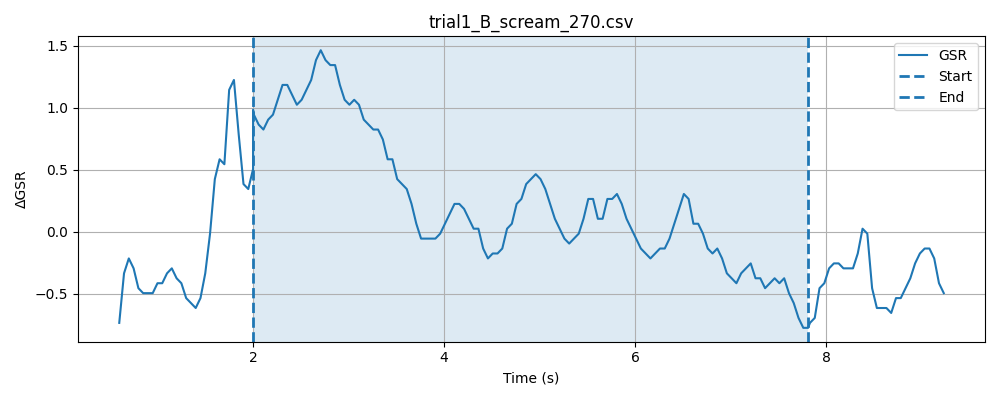

The table this chart was drawn from, first rows:
timestamp, elapsed_sec, gsr_raw, phase
1777620648, 0.02828, 1353, baseline
1777620648, 0.07847, 1354, baseline
1777620648, 0.1284, 1355, baseline
1777620648, 0.1785, 1357, baseline
1777620648, 0.2284, 1355, baseline
1777620648, 0.2785, 1353, baseline
1777620648, 0.3286, 1355, baseline
1777620648, 0.3786, 1354, baseline
1777620648, 0.4285, 1356, baseline
1777620648, 0.4787, 1355, baseline
1777620648, 0.5285, 1356, baseline
1777620648, 0.5786, 1357, baseline
1777620648, 0.6284, 1355, baseline
1777620648, 0.6784, 1355, baseline
1777620648, 0.7284, 1354, baseline
1777620648, 0.7787, 1355, baseline
1777620649, 0.8288, 1355, baseline
1777620649, 0.8787, 1352, baseline
1777620649, 0.9289, 1348, baseline
1777620649, 0.9788, 1343, baseline
1777620649, 1.029, 1350, baseline
1777620649, 1.079, 1352, baseline
1777620649, 1.129, 1336, baseline
1777620649, 1.179, 1352, baseline
1777620649, 1.229, 1364, baseline
1777620649, 1.279, 1363, baseline
1777620649, 1.329, 1357, baseline
1777620649, 1.379, 1353, baseline
1777620649, 1.429, 1353, baseline
1777620649, 1.479, 1354, baseline
1777620649, 1.529, 1353, baseline
1777620649, 1.579, 1355, baseline
1777620649, 1.629, 1356, baseline
1777620649, 1.679, 1356, baseline
1777620649, 1.729, 1357, baseline
1777620649, 1.779, 1357, baseline
1777620650, 1.829, 1355, baseline
1777620650, 1.879, 1354, baseline
1777620650, 1.929, 1352, baseline
1777620650, 1.979, 1353, baseline
1777620650, 2.029, 1354, baseline
1777620650, 0.2847, 1357, stimulus
1777620650, 0.285, 1357, stimulus
1777620650, 0.285, 1356, stimulus
1777620650, 0.2851, 1354, stimulus
1777620650, 0.2851, 1354, stimulus
1777620650, 0.293, 1351, stimulus
1777620650, 0.3431, 1351, stimulus
1777620650, 0.3931, 1354, stimulus
1777620650, 0.4432, 1353, stimulus
1777620650, 0.4932, 1353, stimulus
1777620650, 0.5433, 1356, stimulus
1777620650, 0.5933, 1357, stimulus
1777620650, 0.6432, 1356, stimulus
1777620650, 0.6933, 1354, stimulus
1777620650, 0.7433, 1357, stimulus
1777620651, 0.7934, 1360, stimulus
1777620651, 0.8434, 1356, stimulus
1777620651, 0.8934, 1355, stimulus
1777620651, 0.9435, 1355, stimulus
... 146 more rows
